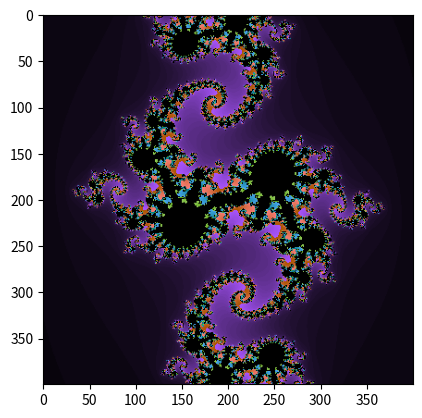

Recreate this plot in Python.
import matplotlib.pyplot as plt
import numpy as np

taille = 400
xmin, xmax = -1, 1
ymin, ymax = -1, 1
iterationmax = 100

a = -0.8
b = 0.156

pixels = np.zeros((taille, taille, 3), dtype='i')

for line in range(taille):
    for col in range(taille):
        i = 1
        x = xmin+col*(xmax-xmin)/taille
        y = ymax-line*(ymax-ymin)/taille
        while i<=iterationmax and (x**2+y**2)<=4:

            x, y = x**2-y**2+a, 2*x*y+b
            i += 1
            if i>iterationmax and (x**2+y**2)<=4:
                pixels[col,line] = (0,0,0)
            else:
                pixels[col,line] = ((4*i)%256,2*i,(6*i)%256)

with open('julia.ppm', 'w') as f:
    f.write('P3\n')
    f.write(str(taille)+' '+str(taille)+'\n')
    f.write('255\n')
    for line in range(taille):
        for col in range(taille):
            f.write(str(pixels[col,line,0])+' '+str(pixels[col,line,1])+' '+str(pixels[col,line,2])+' ')
        f.write('\n')

plt.imshow(pixels)
plt.show(block=True) 
